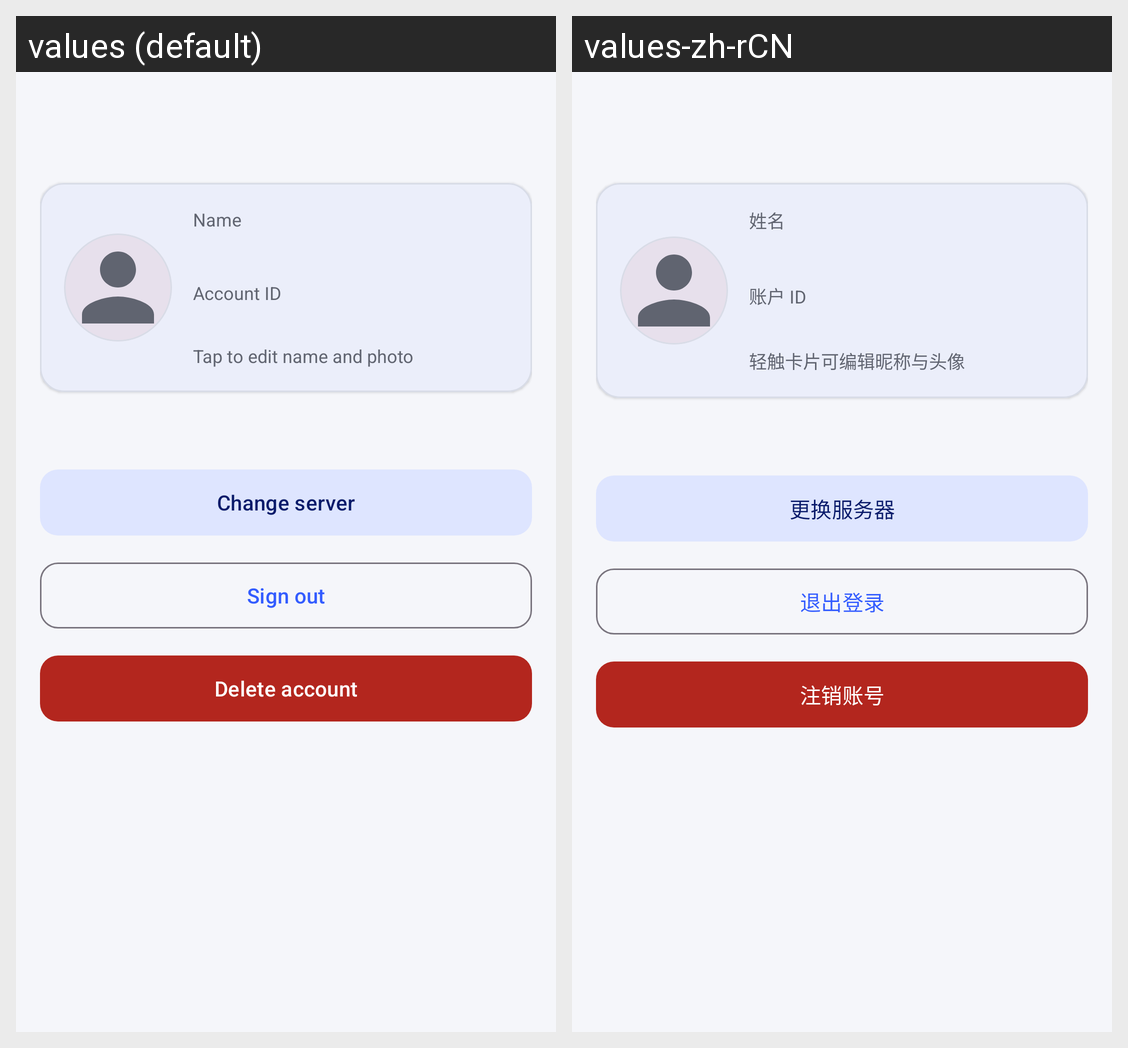

For this localized Android screen grid, give each drawn string resource with its value in every locale shown.
Android screen res/layout/fragment_profile_tab.xml rendered under 2 locales, left to right: values (default), values-zh-rCN. Device: Nexus 5 (rendered at 1080×1920; each locale shown at half size, 540×960, under a caption strip naming it); theme Theme.ZChat.
Strings drawn on this screen, with the default value and each locale's value (text and hints the layout hard-codes, and strings that could not be matched under every locale, appear in the picture but are not listed):

profile_label_display_name
  values: Name
  values-zh-rCN: 姓名

profile_label_account_id
  values: Account ID
  values-zh-rCN: 账户 ID

profile_card_tap_hint
  values: Tap to edit name and photo
  values-zh-rCN: 轻触卡片可编辑昵称与头像

action_change_server
  values: Change server
  values-zh-rCN: 更换服务器

profile_action_sign_out
  values: Sign out
  values-zh-rCN: 退出登录

profile_action_delete_account
  values: Delete account
  values-zh-rCN: 注销账号
